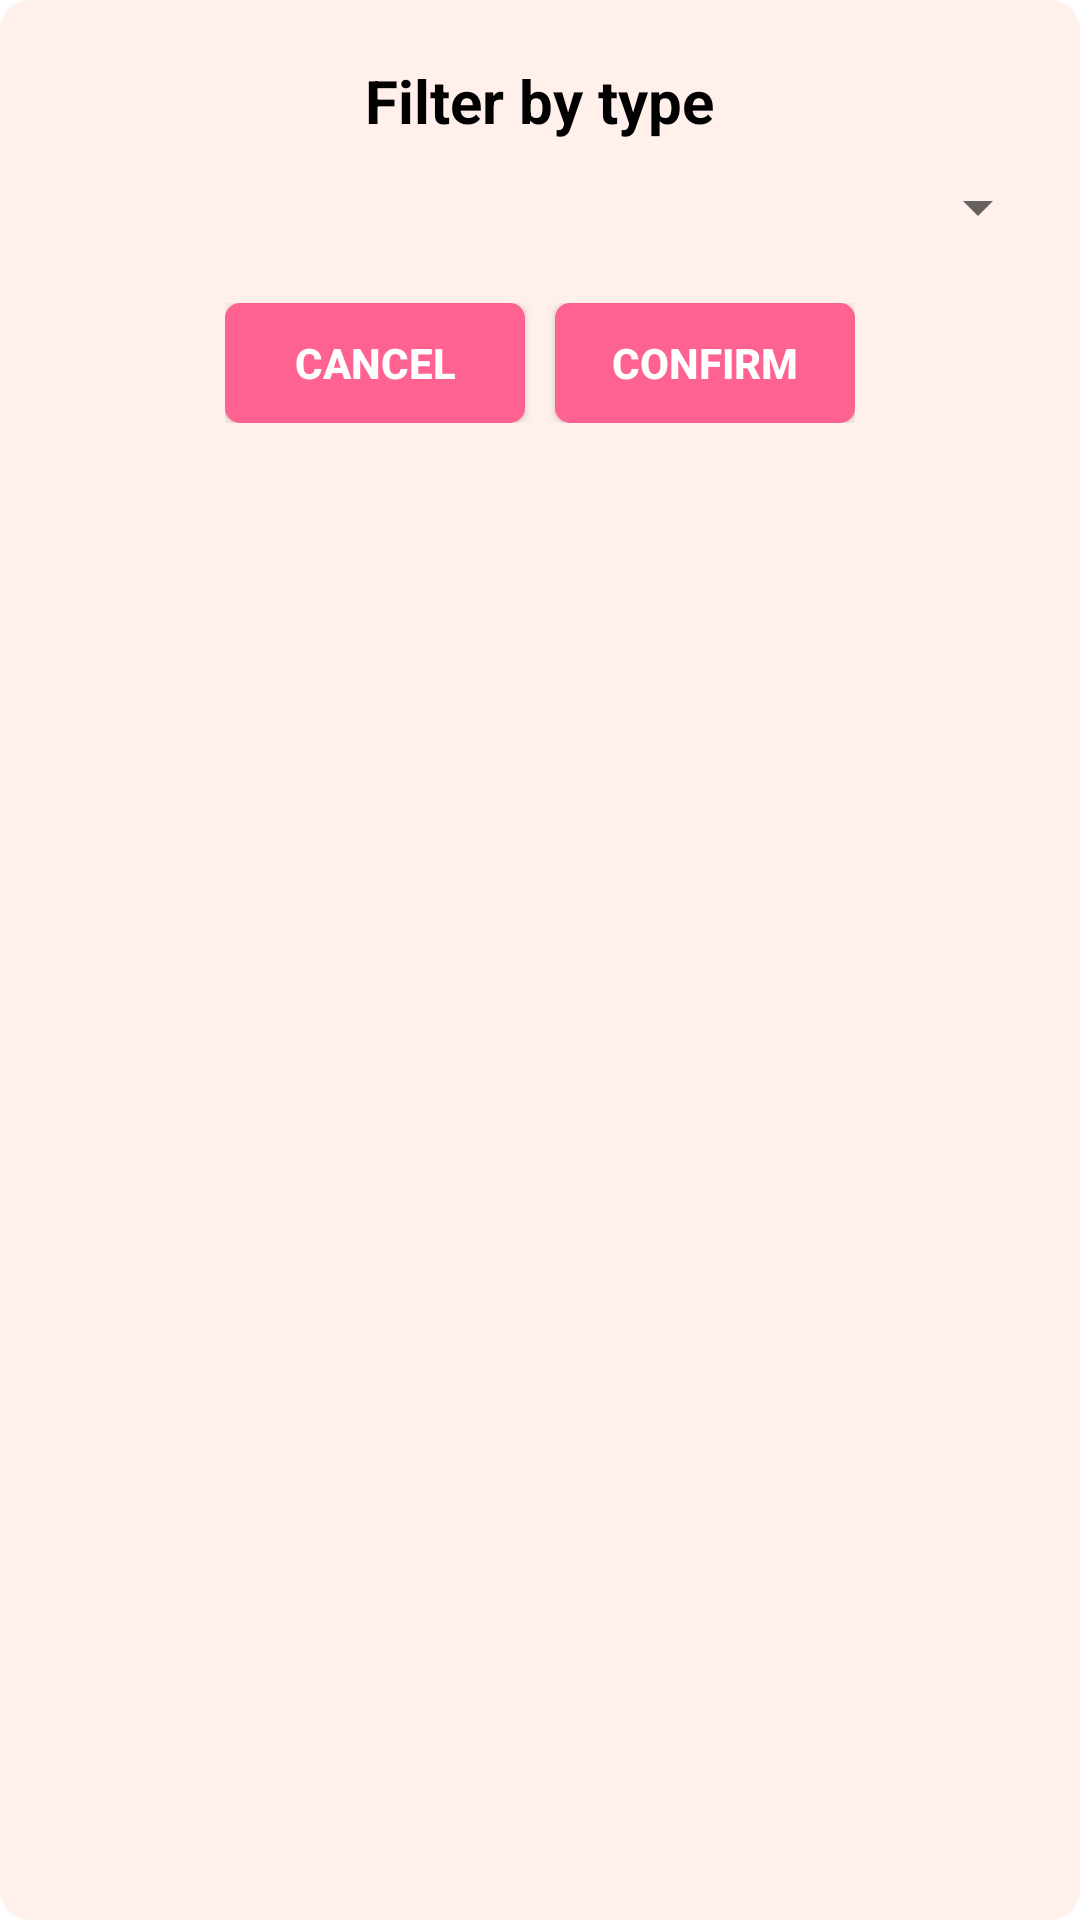

Android layout source for this screen:
<!-- AndroidManifest.xml: application theme Theme.MyBookshelf -->
<!-- res/layout/type_filter_dialog.xml -->
<?xml version="1.0" encoding="utf-8"?>
<LinearLayout xmlns:android="http://schemas.android.com/apk/res/android"
    android:layout_width="fill_parent"
    android:layout_height="wrap_content"
    android:background="@drawable/shapedialog"
    android:orientation="vertical"
    android:padding="10dp">

    <TextView
        android:layout_width="wrap_content"
        android:layout_height="wrap_content"
        android:layout_gravity="center"
        android:layout_margin="10dp"
        android:text="@string/filter_type_title"
        android:textColor="?attr/bookFormTextColor"
        android:textSize="20sp"
        android:textStyle="bold" />


    <Spinner
        android:id="@+id/filterTypeSpinner"
        android:layout_width="match_parent"
        android:layout_height="wrap_content"
        android:layout_marginBottom="20dp" />

    <LinearLayout
        android:layout_width="wrap_content"
        android:layout_height="wrap_content"
        android:layout_gravity="center"
        android:orientation="horizontal">

        <Button
            android:id="@+id/btnFilterTypeNo"
            android:layout_width="100dp"
            android:layout_height="40dp"
            android:layout_marginRight="10dp"
            android:background="@drawable/shapedarker"
            android:clickable="true"
            android:text="@string/dialog_cancel"
            android:textColor="?attr/textColor"
            android:textStyle="bold" />

        <Button
            android:id="@+id/btnFilterTypeYes"
            android:layout_width="100dp"
            android:layout_height="40dp"
            android:background="@drawable/shapedarker"
            android:clickable="true"
            android:text="@string/dialog_confirm"
            android:textColor="@color/white"
            android:textStyle="bold" />
    </LinearLayout>

</LinearLayout>
<!-- resources referenced by this layout -->
<resources>
  <color name="white">#FFFFFFFF</color>
  <!-- drawable shapedarker (drawable) -->
  <?xml version="1.0" encoding="utf-8"?>
  <shape xmlns:android="http://schemas.android.com/apk/res/android">
      <solid android:color="?attr/btnBackgroundLighter"/>
      <corners android:radius="5dp" />
  </shape>
  <!-- drawable shapedialog (drawable) -->
  <?xml version="1.0" encoding="utf-8"?>
  <shape xmlns:android="http://schemas.android.com/apk/res/android">
      <solid
          android:color="?attr/dialogBackground"/>
      <corners
          android:radius="10dp" />
      <padding
          android:left="10dp"
          android:top="10dp"
          android:right="10dp"
          android:bottom="10dp" />
  </shape>
  <string name="dialog_cancel">Cancel</string>
  <string name="dialog_confirm">Confirm</string>
  <string name="filter_type_title">Filter by type</string>
  <style name="Theme.MyBookshelf" parent="Theme.MaterialComponents.DayNight.NoActionBar">
          
          <item name="colorPrimary">@color/mainPinkScore</item>
          <item name="colorPrimaryVariant">@color/mainPinkDarker</item>
          <item name="colorOnPrimary">@color/white</item>
          
          <item name="colorSecondary">@color/teal_200</item>
          <item name="colorSecondaryVariant">@color/teal_700</item>
          <item name="colorOnSecondary">@color/black</item>
          
          <item name="android:statusBarColor">?attr/colorPrimaryVariant</item>
          
  
          <item name="mainTitleColor">@color/white</item>
          <item name="mainTextColor">@color/mainPinkDarker</item>
          <item name="btnBackground">@color/mainPinkDarker</item>
          <item name="btnBackgroundLighter">@color/mainPinkDarker</item>
          <item name="scoreTagColor">@color/mainPinkScore</item>
  
          <item name="bookFormBackgroundColor">@color/mainPinkDarker</item>
          <item name="bookFormTextColor">@color/black</item>
          <item name="statsNumberColor">@color/mainPinkBackgroundDarker</item>
          <item name="dialogBackground">@color/mainPinkBackground</item>
          <item name="statsCardBackground">@color/cardTransparent</item>
  
          <item name="cardText">@color/mainPinkBackgroundDarker</item>
          <item name="cardTextNotImportant">@color/mainPinkBackgroundDarker</item>
          <item name="cardBackgroundColor">@color/mainPinkBackground</item>
          <item name="cardBackgroundColorDarker">@color/mainPinkBackgroundDark</item>
          <item name="cardSubtitleColor">@color/mainPinkDarker</item>
  
          <item name="mainColor">@color/mainPink</item>
          <item name="backgroundColor">@color/mainPinkBackground</item>
          <item name="backgroundColorDarker">@color/mainPinkBackgroundDarker</item>
          <item name="mainColorDark">@color/mainPinkDarker</item>
          <item name="textMainColor">#D899FF</item>
          <item name="textColor">@color/white</item>
          <item name="textNotImportant">@color/black</item>
  
          <item name="bookCompletedColor">@color/mainPink</item>
          <item name="bookOnHoldColor">@color/onholdColorPink</item>
          <item name="bookDroppedColor">@color/droppedColorPink</item>
          <item name="bookReadingColor">@color/readingColorPink</item>
          <item name="bookPlanToReadColor">@color/plantoreadColorPink</item>
      </style>
  <color name="mainPinkScore">#FFB4CA</color>
  <color name="mainPinkDarker">#fe6290</color>
  <color name="teal_200">#FF03DAC5</color>
  <color name="teal_700">#FF018786</color>
  <color name="black">#FF000000</color>
  <color name="mainPinkBackgroundDarker">#C23660</color>
  <color name="mainPinkBackground">#fff0eb</color>
  <color name="cardTransparent">#66FFD4C5</color>
  <color name="mainPinkBackgroundDark">#FFD4C5</color>
  <color name="mainPink">#F78DFF</color>
  <color name="onholdColorPink">#FFDF72</color>
  <color name="droppedColorPink">#FF5E60</color>
  <color name="readingColorPink">#76FF83</color>
  <color name="plantoreadColorPink">#FFc3c3c3</color>
</resources>
